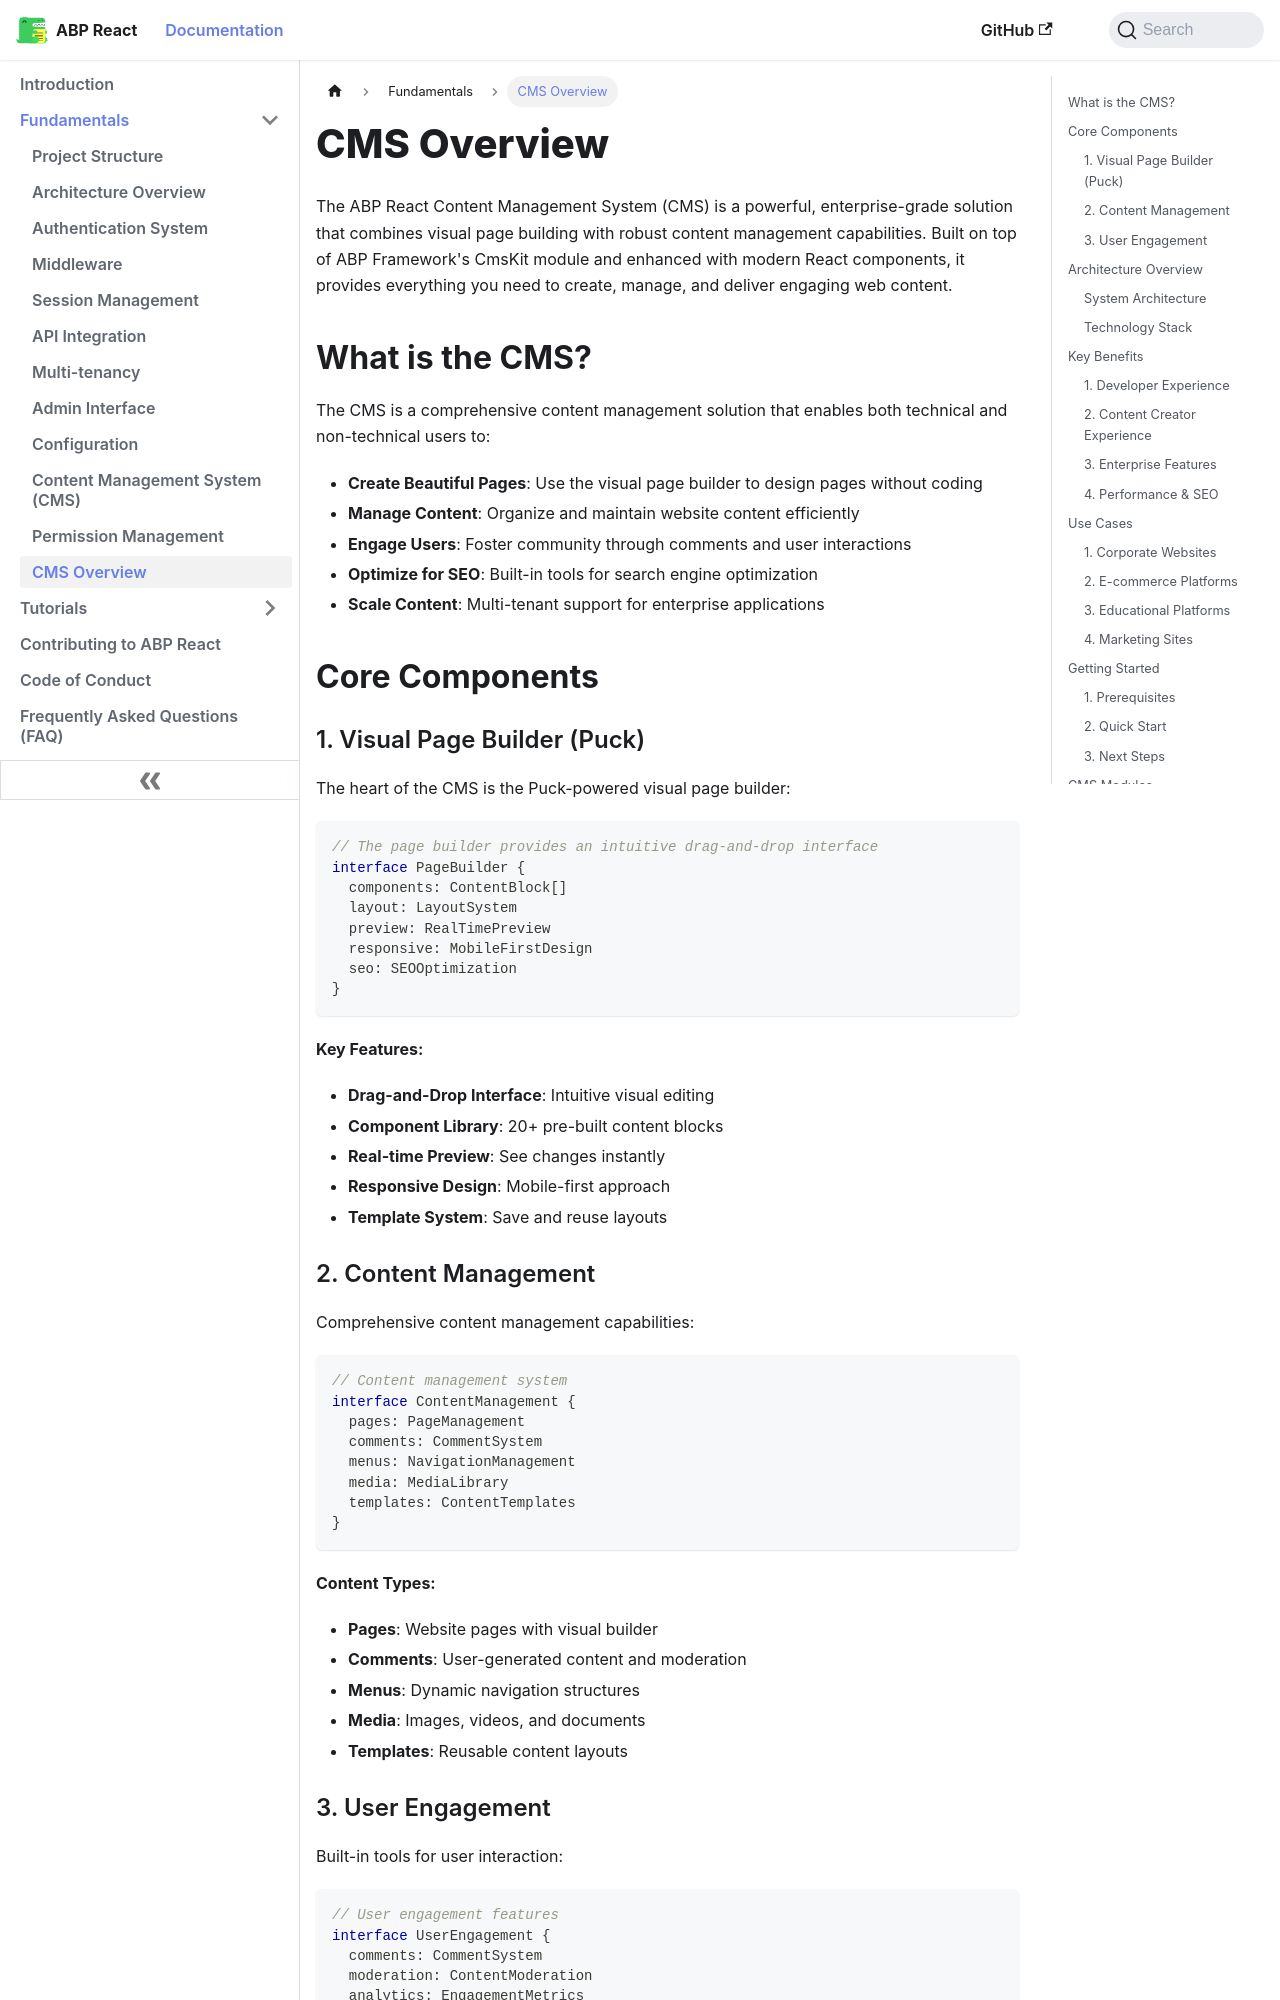

repository: antosubash/abp-react · page: docs/fundamentals/cms-overview/index.html · generator: docusaurus

---
sidebar_position: 7
---

# CMS Overview

The ABP React Content Management System (CMS) is a powerful, enterprise-grade solution that combines visual page building with robust content management capabilities. Built on top of ABP Framework's CmsKit module and enhanced with modern React components, it provides everything you need to create, manage, and deliver engaging web content.

## What is the CMS?

The CMS is a comprehensive content management solution that enables both technical and non-technical users to:

- **Create Beautiful Pages**: Use the visual page builder to design pages without coding
- **Manage Content**: Organize and maintain website content efficiently
- **Engage Users**: Foster community through comments and user interactions
- **Optimize for SEO**: Built-in tools for search engine optimization
- **Scale Content**: Multi-tenant support for enterprise applications

## Core Components

### 1. Visual Page Builder (Puck)

The heart of the CMS is the Puck-powered visual page builder:

```typescript
// The page builder provides an intuitive drag-and-drop interface
interface PageBuilder {
  components: ContentBlock[]
  layout: LayoutSystem
  preview: RealTimePreview
  responsive: MobileFirstDesign
  seo: SEOOptimization
}
```

**Key Features:**
- **Drag-and-Drop Interface**: Intuitive visual editing
- **Component Library**: 20+ pre-built content blocks
- **Real-time Preview**: See changes instantly
- **Responsive Design**: Mobile-first approach
- **Template System**: Save and reuse layouts

### 2. Content Management

Comprehensive content management capabilities:

```typescript
// Content management system
interface ContentManagement {
  pages: PageManagement
  comments: CommentSystem
  menus: NavigationManagement
  media: MediaLibrary
  templates: ContentTemplates
}
```

**Content Types:**
- **Pages**: Website pages with visual builder
- **Comments**: User-generated content and moderation
- **Menus**: Dynamic navigation structures
- **Media**: Images, videos, and documents
- **Templates**: Reusable content layouts
